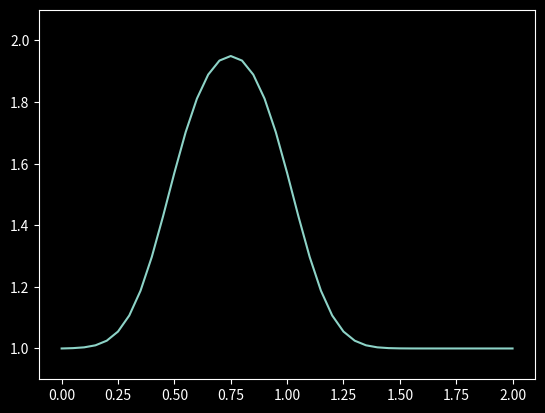

Python code for this plot:
import numpy as np
import matplotlib.pyplot as plt

import matplotlib
matplotlib.style.use("dark_background")

Nx = 41
dx = 2.0/(Nx-1)
Nt = 20
nu = 0.3
sigma = 0.2
dt = sigma*dx**2/nu

x = np.linspace(0.0, 2.0, Nx)
u = np.ones(Nx)
u[int(0.5/dx):int(1.0/dx+1)] = 2.0

un = np.ones(Nx)

n = 0
plt.clf()
plt.plot(x, u)
plt.ylim(0.9, 2.1)
filename = "IMG_Step_03_{:04d}.png".format(0)
plt.savefig(filename, dpi=150)

for n in range(Nt):
    un = u.copy()
    for i in range(1,Nx-1):
        u[i] = un[i] + nu*dt/dx**2 * (un[i+1] - 2*un[i] + un[i-1])
    plt.clf()
    plt.plot(x, u)
    plt.ylim(0.9, 2.1)
    filename = "IMG_Step_03_{:04d}.png".format(n+1)
    plt.savefig(filename, dpi=150)

